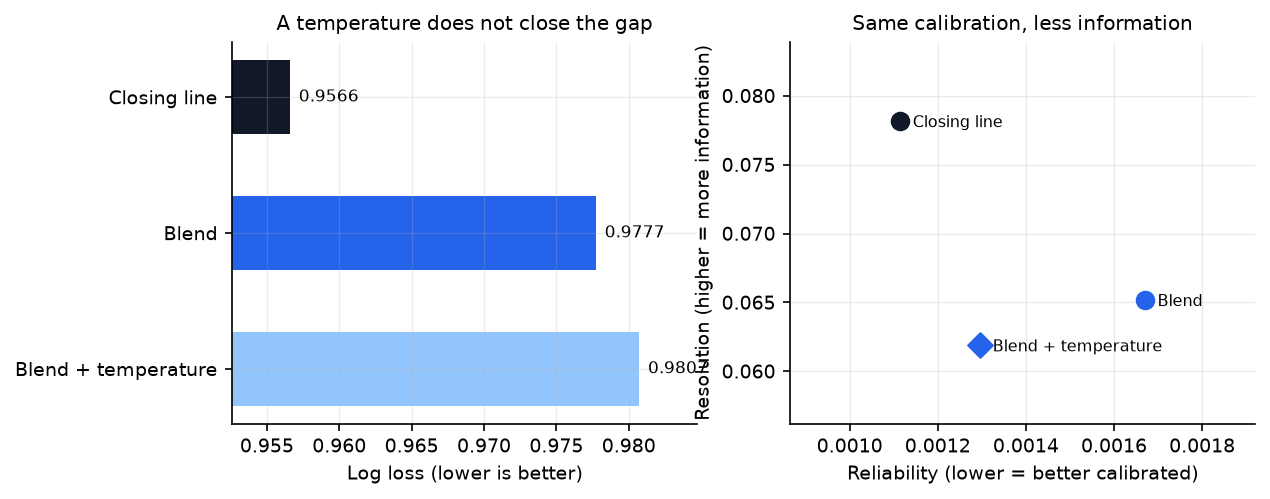

The file beside this chart, header and first rows:
model, n, log_loss, brier, rps, accuracy
market, 3064, 0.9566, 0.5665, 0.1954, 0.5493
blend, 3064, 0.9777, 0.5811, 0.2023, 0.53
elo_logit, 3064, 0.9798, 0.5822, 0.2028, 0.5333
blend+T, 3064, 0.9807, 0.583, 0.2031, 0.53
elo_logit+T, 3064, 0.9813, 0.5833, 0.2032, 0.5333
gbdt+T, 3064, 0.9916, 0.5902, 0.206, 0.5189
gbdt, 3064, 0.9925, 0.5902, 0.2058, 0.5189
dixon_coles, 3064, 0.9949, 0.5927, 0.208, 0.5134
dixon_coles+T, 3064, 1.004, 0.5982, 0.2104, 0.5134
base_rates, 3064, 1.069, 0.6469, 0.2342, 0.437
base_rates+T, 3064, 1.069, 0.6474, 0.2344, 0.437
